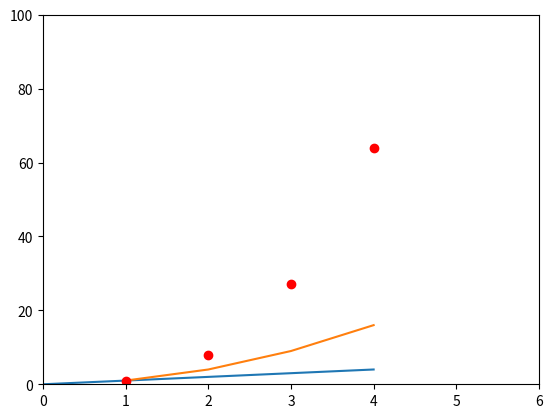

Python code for this plot:
import matplotlib.pyplot as plt
plt.plot([0, 1, 2, 3, 4])  # 单个参数，默认y值序列，x为0..N-1，'b-'
plt.plot([1, 2, 3, 4], [1, 4, 9, 16])  # x,y参数对，第二条线换色
plt.plot([1, 2, 3, 4], [1, 8, 27, 64], 'ro')
plt.axis([0, 6, 0, 100])  # [xmin，xmax，ymin，ymax]
plt.show()
